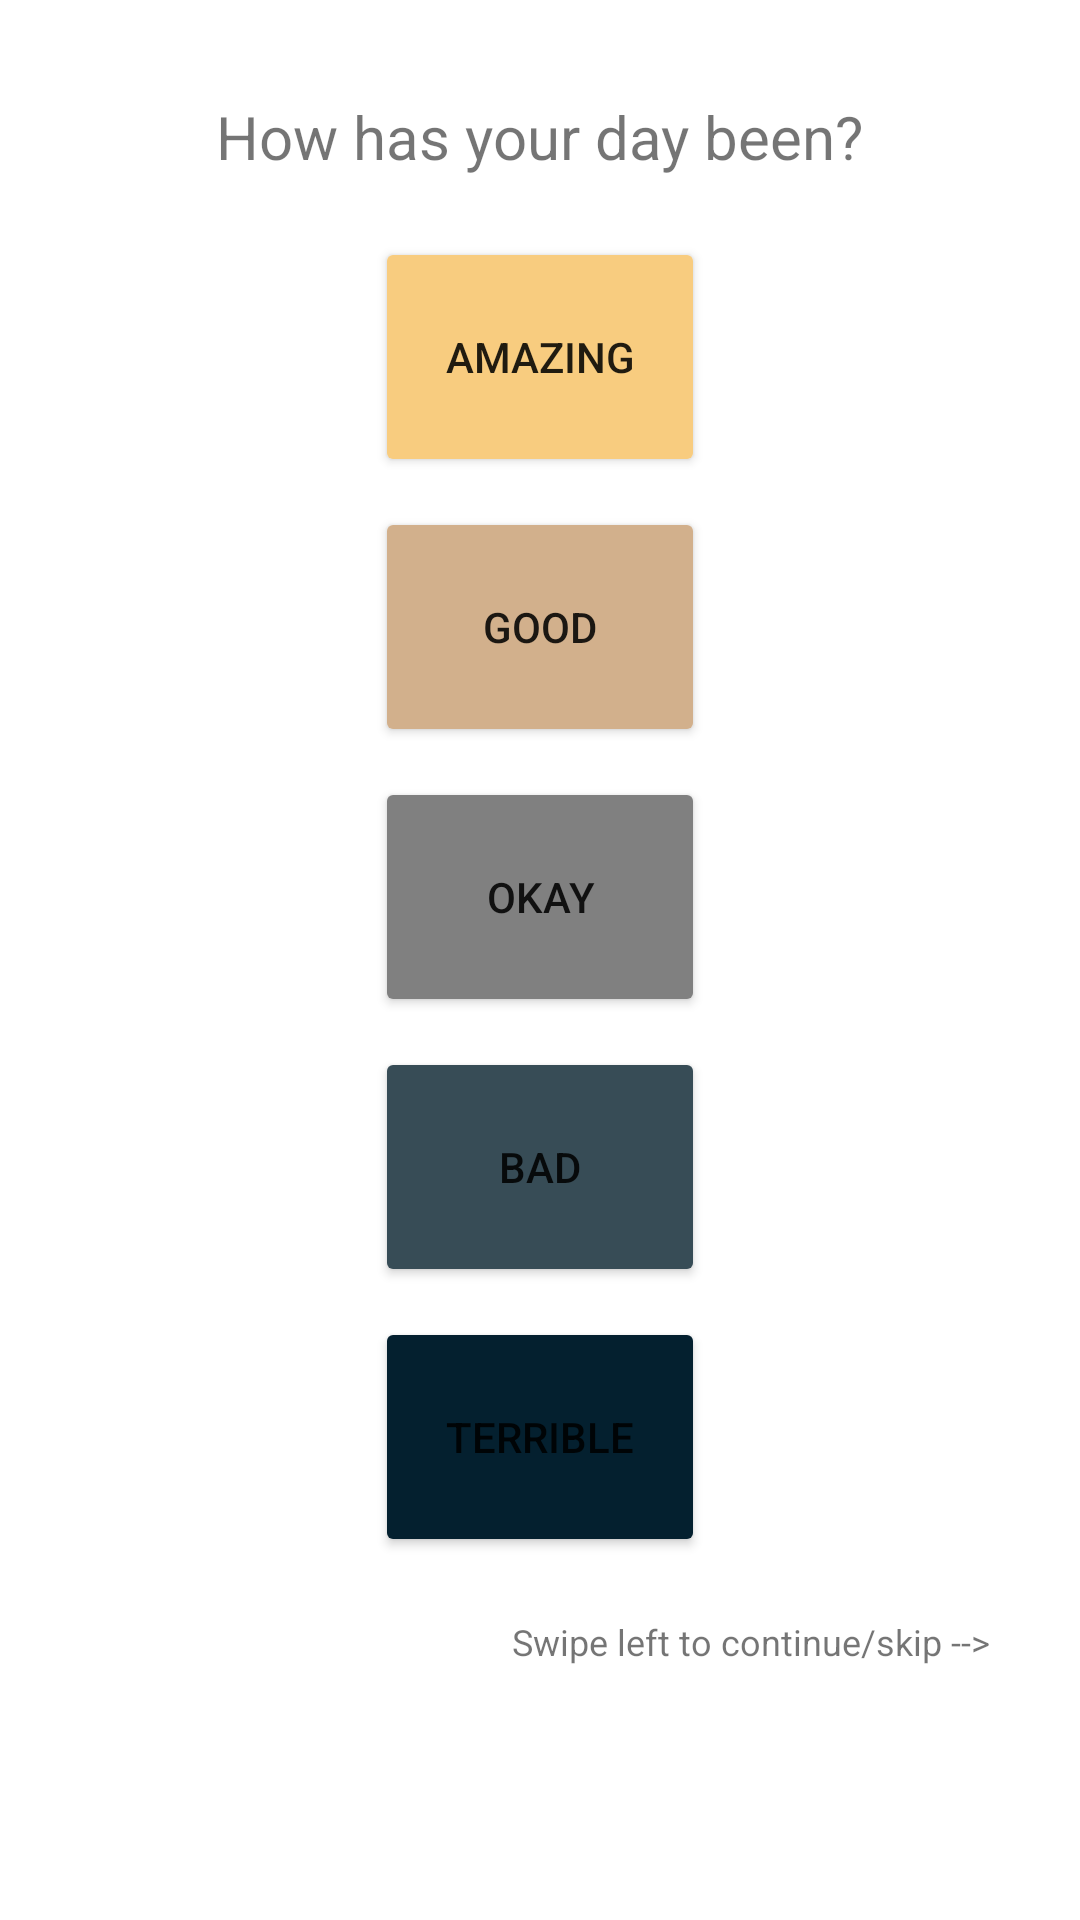

Layout XML and referenced resources for this Android screen:
<!-- AndroidManifest.xml: application theme Theme.GratitudeJournal -->
<!-- res/layout/activity_mood.xml -->
<?xml version="1.0" encoding="utf-8"?>
<androidx.constraintlayout.widget.ConstraintLayout
    android:id="@+id/cl"
    xmlns:android="http://schemas.android.com/apk/res/android"
    xmlns:app="http://schemas.android.com/apk/res-auto"
    xmlns:tools="http://schemas.android.com/tools"
    android:layout_width="match_parent"
    android:layout_height="match_parent"
    tools:context=".ui.MoodActivity">

    <TextView
        android:id="@+id/tvMoodPrompt"
        android:layout_width="wrap_content"
        android:layout_height="wrap_content"
        android:layout_marginTop="32dp"
        android:text="@string/how_has_your_day_been"
        android:textSize="20sp"
        app:layout_constraintLeft_toLeftOf="parent"
        app:layout_constraintRight_toRightOf="parent"
        app:layout_constraintTop_toTopOf="parent"
        tools:ignore="MissingConstraints" />

    <Button
        android:id="@+id/btnAmazing"
        android:layout_width="110dp"
        android:layout_height="80dp"
        android:layout_marginTop="20dp"
        android:layout_weight="1"
        android:backgroundTint="#F8CC7F"
        android:text="@string/amazing"
        app:layout_constraintLeft_toLeftOf="parent"
        app:layout_constraintRight_toRightOf="parent"
        app:layout_constraintTop_toBottomOf="@id/tvMoodPrompt"
        tools:layout_height="50dp" />

    <Button
        android:id="@+id/btnGood"
        app:layout_constraintLeft_toLeftOf="parent"
        app:layout_constraintRight_toRightOf="parent"
        app:layout_constraintTop_toBottomOf="@id/btnAmazing"
        android:layout_width="110dp"
        android:layout_height="80dp"
        android:layout_marginTop="10dp"
        android:layout_marginBottom="10dp"
        android:layout_weight="1"
        android:backgroundTint="@color/good"
        android:text="@string/good"
        tools:layout_height="50dp" />

    <Button
        android:id="@+id/btnOkay"
        app:layout_constraintLeft_toLeftOf="parent"
        app:layout_constraintRight_toRightOf="parent"
        app:layout_constraintTop_toBottomOf="@id/btnGood"
        android:layout_width="110dp"
        android:layout_height="80dp"
        android:layout_marginTop="10dp"
        android:layout_marginBottom="10dp"
        android:layout_weight="1"
        android:backgroundTint="@color/okay"
        android:text="@string/okay"
        tools:layout_height="50dp" />

    <Button
        android:id="@+id/btnBad"
        app:layout_constraintLeft_toLeftOf="parent"
        app:layout_constraintRight_toRightOf="parent"
        app:layout_constraintTop_toBottomOf="@id/btnOkay"
        android:layout_width="110dp"
        android:layout_height="80dp"
        android:layout_marginTop="10dp"
        android:layout_marginBottom="10dp"
        android:layout_weight="1"
        android:backgroundTint="@color/bad"
        android:text="@string/bad"
        tools:layout_height="50dp" />

    <Button
        android:id="@+id/btnTerrible"
        app:layout_constraintLeft_toLeftOf="parent"
        app:layout_constraintRight_toRightOf="parent"
        app:layout_constraintTop_toBottomOf="@id/btnBad"
        android:layout_width="110dp"
        android:layout_height="80dp"
        android:layout_marginTop="10dp"
        android:layout_marginBottom="10dp"
        android:layout_weight="1"
        android:backgroundTint="@color/terrible"
        android:text="@string/terrible"
        tools:layout_height="50dp" />

    <TextView
        android:id="@+id/tvSwipeLeft"
        android:layout_width="wrap_content"
        android:layout_height="wrap_content"
        android:layout_marginTop="100dp"
        android:text="@string/swipe_left_to_continue_skip"
        android:textSize="12sp"
        android:layout_marginEnd="30dp"
        app:layout_constraintRight_toRightOf="parent"
        app:layout_constraintTop_toTopOf="@id/btnTerrible"
        tools:ignore="MissingConstraints" />

</androidx.constraintlayout.widget.ConstraintLayout>
<!-- resources referenced by this layout -->
<resources>
  <color name="bad">#FF374C56</color>
  <color name="good">#FFD2B08C</color>
  <color name="okay">#FF808080</color>
  <color name="terrible">#FF04202F</color>
  <string name="amazing">Amazing</string>
  <string name="bad">Bad</string>
  <string name="good">Good</string>
  <string name="how_has_your_day_been">How has your day been?</string>
  <string name="okay">Okay</string>
  <string name="swipe_left_to_continue_skip">Swipe left to continue/skip --&gt;</string>
  <string name="terrible">Terrible</string>
  <style name="Theme.GratitudeJournal" parent="Theme.MaterialComponents.DayNight.DarkActionBar">
          
          <item name="colorPrimary">@color/purple_500</item>
          <item name="colorPrimaryVariant">@color/purple_700</item>
          <item name="colorOnPrimary">@color/white</item>
          
          <item name="colorSecondary">@color/teal_200</item>
          <item name="colorSecondaryVariant">@color/teal_700</item>
          <item name="colorOnSecondary">@color/black</item>
          
          <item name="android:statusBarColor" tools:targetApi="l">?attr/colorPrimaryVariant</item>
          
      </style>
  <color name="purple_500">#FF6200EE</color>
  <color name="purple_700">#FF3700B3</color>
  <color name="white">#FFFFFFFF</color>
  <color name="teal_200">#FF03DAC5</color>
  <color name="teal_700">#FF018786</color>
  <color name="black">#FF000000</color>
</resources>
